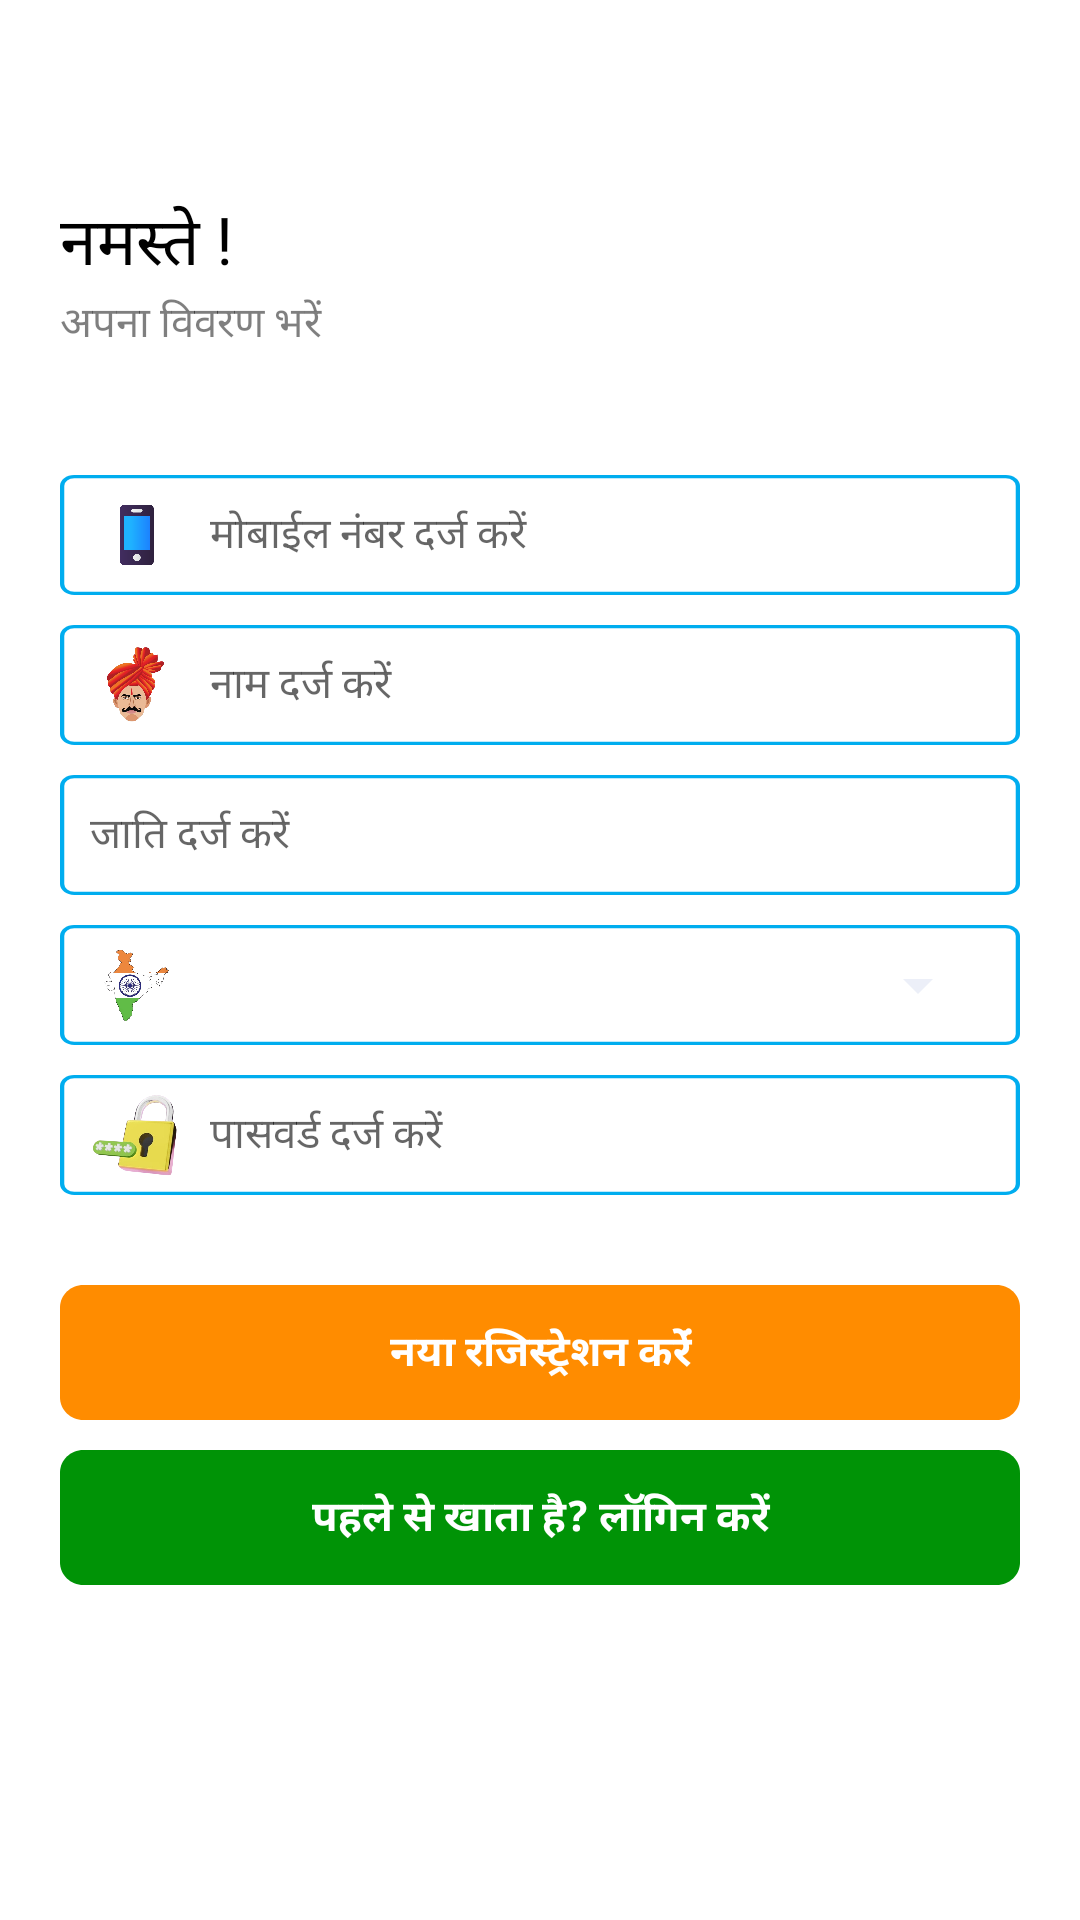

Android layout source for this screen:
<!-- AndroidManifest.xml: application theme Theme.CattleApp -->
<!-- res/layout/activity_signup.xml -->
<?xml version="1.0" encoding="utf-8"?>
<androidx.constraintlayout.widget.ConstraintLayout xmlns:android="http://schemas.android.com/apk/res/android"
    xmlns:app="http://schemas.android.com/apk/res-auto"
    android:layout_width="match_parent"
    android:layout_height="match_parent"
    android:background="@color/white">

    <LinearLayout
        android:id="@+id/toolbarll"
        android:layout_width="match_parent"
        android:layout_height="wrap_content"
        android:orientation="vertical"
        app:layout_constraintEnd_toEndOf="parent"
        app:layout_constraintStart_toStartOf="parent"
        app:layout_constraintTop_toTopOf="parent">

        <include
            android:id="@+id/toolbar"
            layout="@layout/lyt_toolbar" />
    </LinearLayout>

    <ScrollView
        android:layout_width="match_parent"
        android:layout_height="0dp"
        android:scrollbars="none"
        app:layout_constraintBottom_toBottomOf="parent"
        app:layout_constraintEnd_toEndOf="parent"
        app:layout_constraintStart_toStartOf="parent"
        app:layout_constraintTop_toBottomOf="@+id/toolbarll">

        <LinearLayout
            android:layout_width="match_parent"
            android:layout_height="wrap_content"
            android:layout_marginTop="0dp"
            android:orientation="vertical"
            android:padding="20dp">

            <TextView
                android:layout_width="match_parent"
                android:layout_height="wrap_content"
                android:text="@string/hello"
                android:textColor="@color/black"
                android:textSize="@dimen/txt_22" />

            <TextView
                android:layout_width="match_parent"
                android:layout_height="wrap_content"
                android:gravity="top"
                android:text="@string/register_sub_title"
                android:textColor="@color/black_80"
                android:textSize="@dimen/txt_14" />

            <LinearLayout
                android:layout_width="match_parent"
                android:layout_height="wrap_content"
                android:layout_marginTop="30dp"
                android:orientation="vertical">

                <LinearLayout
                    android:layout_width="match_parent"
                    android:layout_height="40dp"
                    android:layout_marginTop="10dp"
                    android:background="@drawable/bg_form"
                    android:gravity="center_vertical"
                    android:orientation="horizontal">

                    <ImageView
                        android:layout_width="50dp"
                        android:layout_height="20dp"
                        android:layout_gravity="center_vertical"
                        android:src="@drawable/mobile_number_icon" />

                    <EditText
                        android:id="@+id/MobileNumber"
                        android:layout_width="match_parent"
                        android:layout_height="match_parent"
                        android:layout_gravity="center_vertical"
                        android:background="@color/bgColor"
                        android:gravity="center_vertical"
                        android:hint="@string/enter_mobile_number"
                        android:inputType="number"
                        android:maxLength="10"
                        android:paddingRight="10dp"
                        android:textSize="@dimen/txt_14" />
                </LinearLayout>

                <LinearLayout
                    android:layout_width="match_parent"
                    android:layout_height="40dp"
                    android:layout_marginTop="10dp"
                    android:background="@drawable/bg_form"
                    android:gravity="center_vertical"
                    android:orientation="horizontal">

                    <ImageView
                        android:layout_width="50dp"
                        android:layout_height="25dp"
                        android:layout_gravity="center_vertical"
                        android:src="@drawable/profile_new" />

                    <EditText
                        android:id="@+id/name"
                        android:layout_width="match_parent"
                        android:layout_height="match_parent"
                        android:layout_gravity="center_vertical"
                        android:layout_marginRight="10dp"
                        android:background="@color/bgColor"
                        android:gravity="center_vertical"
                        android:hint="@string/enter_name"
                        android:inputType="text"
                        android:maxLength="20"
                        android:singleLine="true"
                        android:textSize="@dimen/txt_14" />
                </LinearLayout>

                <LinearLayout
                    android:layout_width="match_parent"
                    android:layout_height="40dp"
                    android:layout_marginTop="10dp"
                    android:background="@drawable/bg_form"
                    android:gravity="center_vertical"
                    android:orientation="horizontal">

                    <EditText
                        android:id="@+id/caste"
                        android:layout_width="match_parent"
                        android:layout_height="match_parent"
                        android:layout_gravity="center_vertical"
                        android:layout_marginLeft="10dp"
                        android:background="@color/bgColor"
                        android:gravity="center_vertical"
                        android:hint="@string/enter_caste"
                        android:inputType="text"
                        android:maxLength="20"
                        android:paddingRight="10dp"
                        android:textSize="@dimen/txt_14" />
                </LinearLayout>


                <LinearLayout
                    android:layout_width="match_parent"
                    android:layout_height="40dp"
                    android:layout_marginTop="10dp"
                    android:background="@drawable/bg_form"
                    android:gravity="center_vertical"
                    android:orientation="horizontal">

                    <ImageView
                        android:layout_width="50dp"
                        android:layout_height="25dp"
                        android:layout_gravity="center_vertical"
                        android:src="@drawable/map_img" />

                    <Spinner
                        android:id="@+id/state_spinner"
                        android:layout_width="match_parent"
                        android:layout_height="wrap_content"
                        android:layout_marginRight="10dp"
                        android:backgroundTint="#ECEFF8"
                        android:paddingEnd="40dp" />
                </LinearLayout>

                <LinearLayout
                    android:layout_width="match_parent"
                    android:layout_height="40dp"
                    android:layout_marginTop="10dp"
                    android:background="@drawable/bg_form"
                    android:gravity="center_vertical"
                    android:orientation="horizontal">

                    <ImageView
                        android:layout_width="50dp"
                        android:layout_height="28dp"
                        android:layout_gravity="center_vertical"
                        android:src="@drawable/password_img" />

                    <EditText
                        android:id="@+id/password"
                        android:layout_width="match_parent"
                        android:layout_height="match_parent"
                        android:layout_gravity="center_vertical"
                        android:background="@color/bgColor"
                        android:gravity="center_vertical"
                        android:hint="@string/enter_password_number"
                        android:inputType="numberPassword"
                        android:maxLength="4"
                        android:paddingRight="10dp"
                        android:textSize="@dimen/txt_14" />
                </LinearLayout>

                <Button
                    android:id="@+id/submit"
                    android:layout_width="match_parent"
                    android:layout_height="45dp"
                    android:layout_gravity="center_horizontal"
                    android:layout_marginTop="30dp"
                    android:background="@drawable/big_button"
                    android:clipToOutline="true"
                    android:text="@string/register_user"
                    android:textColor="@color/white"
                    android:textStyle="bold" />

                <TextView
                    android:id="@+id/login"
                    android:layout_width="match_parent"
                    android:layout_height="45dp"
                    android:layout_alignParentRight="true"
                    android:layout_gravity="center"
                    android:layout_marginTop="10dp"
                    android:background="@drawable/big_button"
                    android:backgroundTint="@color/update_button_color"
                    android:gravity="center"
                    android:text="@string/already_have_an_account"
                    android:textColor="@color/white"
                    android:textSize="@dimen/txt_14"
                    android:textStyle="bold" />

            </LinearLayout>

        </LinearLayout>
    </ScrollView>

</androidx.constraintlayout.widget.ConstraintLayout>
<!-- res/layout/lyt_toolbar.xml (included above) -->
<?xml version="1.0" encoding="utf-8"?>
<androidx.constraintlayout.widget.ConstraintLayout xmlns:android="http://schemas.android.com/apk/res/android"
    xmlns:app="http://schemas.android.com/apk/res-auto"
    android:layout_width="match_parent"
    android:layout_height="match_parent"
    android:fitsSystemWindows="true"
    android:orientation="vertical">

    <LinearLayout
        android:id="@+id/toolbar"
        android:layout_width="match_parent"
        android:layout_height="45dp"
        android:gravity="center_vertical"
        android:orientation="horizontal"
        app:layout_constraintEnd_toEndOf="parent"
        app:layout_constraintStart_toStartOf="parent"
        app:layout_constraintTop_toTopOf="parent">

        <ImageView
            android:id="@+id/back"
            android:layout_width="20dp"
            android:layout_height="20dp"
            android:layout_marginLeft="20dp"
            android:clickable="true"
            android:gravity="center"
            android:src="@drawable/back_icon" />

        <TextView
            android:id="@+id/title"
            android:layout_width="wrap_content"
            android:layout_height="wrap_content"
            android:layout_marginLeft="16dp"
            android:textColor="@color/black"
            android:textStyle="bold"
            android:textSize="@dimen/txt_14" />
    </LinearLayout>
</androidx.constraintlayout.widget.ConstraintLayout>
<!-- resources referenced by this layout -->
<resources>
  <color name="bgColor">#0000</color>
  <color name="black">#000000</color>
  <color name="black_80">#80000000</color>
  <color name="update_button_color">#009306</color>
  <color name="white">#FFFFFFFF</color>
  <dimen name="txt_14">14sp</dimen>
  <dimen name="txt_22">22sp</dimen>
  <!-- drawable bg_form (drawable) -->
  <vector
      xmlns:android="http://schemas.android.com/apk/res/android"
      android:width="337dp"
      android:height="55dp"
      android:viewportWidth="337"
      android:viewportHeight="55">
      <group>
          <clip-path
              android:pathData="M5 0H332C334.761 0 337 2.23858 337 5V50C337 52.7614 334.761 55 332 55H5C2.23858 55 0 52.7614 0 50V5C0 2.23858 2.23858 0 5 0Z" />
          <path
              android:pathData="M5 0H332C334.761 0 337 2.23858 337 5V50C337 52.7614 334.761 55 332 55H5C2.23858 55 0 52.7614 0 50V5C0 2.23858 2.23858 0 5 0Z"
              android:strokeWidth="3"
              android:strokeColor="@color/LogoBlue" />
      </group>
  </vector>
  <!-- drawable big_button (drawable) -->
  <?xml version="1.0" encoding="utf-8"?>
      <vector
          xmlns:android="http://schemas.android.com/apk/res/android"
          xmlns:aapt="http://schemas.android.com/aapt"
          android:width="328dp"
          android:height="48dp"
          android:viewportWidth="328"
          android:viewportHeight="48"
          >
          <group>
              <clip-path
                  android:pathData="M8 0H320C324.418 0 328 3.58172 328 8V40C328 44.4183 324.418 48 320 48H8C3.58172 48 0 44.4183 0 40V8C0 3.58172 3.58172 0 8 0Z"
                  />
              <path
                  android:pathData="M0 0V48H328V0"
                  android:fillColor="@color/orange"
                  />
          </group>
      </vector>
  <!-- drawable map_img: png bitmap (drawable, 131749 bytes) -->
  <!-- drawable mobile_number_icon: png bitmap (drawable, 10504 bytes) -->
  <!-- drawable password_img: png bitmap (drawable, 81287 bytes) -->
  <!-- drawable profile_new: png bitmap (drawable, 187162 bytes) -->
  <string name="already_have_an_account">पहले से खाता है? लॉगिन करें</string>
  <string name="enter_caste">जाति दर्ज करें</string>
  <string name="enter_mobile_number">मोबाईल नंबर दर्ज करें</string>
  <string name="enter_name">नाम दर्ज करें</string>
  <string name="enter_password_number">पासवर्ड दर्ज करें</string>
  <string name="hello">नमस्ते !</string>
  <string name="register_sub_title">अपना विवरण भरें</string>
  <string name="register_user">नया रजिस्ट्रेशन करेंं</string>
  <style name="Theme.CattleApp" parent="Base.Theme.CattleApp" />
  <color name="LogoBlue">#00adef</color>
  <color name="orange">#FF8C00</color>
  <style name="Base.Theme.CattleApp" parent="Theme.AppCompat.Light.NoActionBar">
          
          <item name="android:statusBarColor">@color/LogoBlue</item>
          
          <item name="android:windowLightStatusBar">false</item>
          
          <item name="android:navigationBarColor">@android:color/white</item>
          
          <item name="android:windowBackground">@android:color/white</item>
      </style>
</resources>
